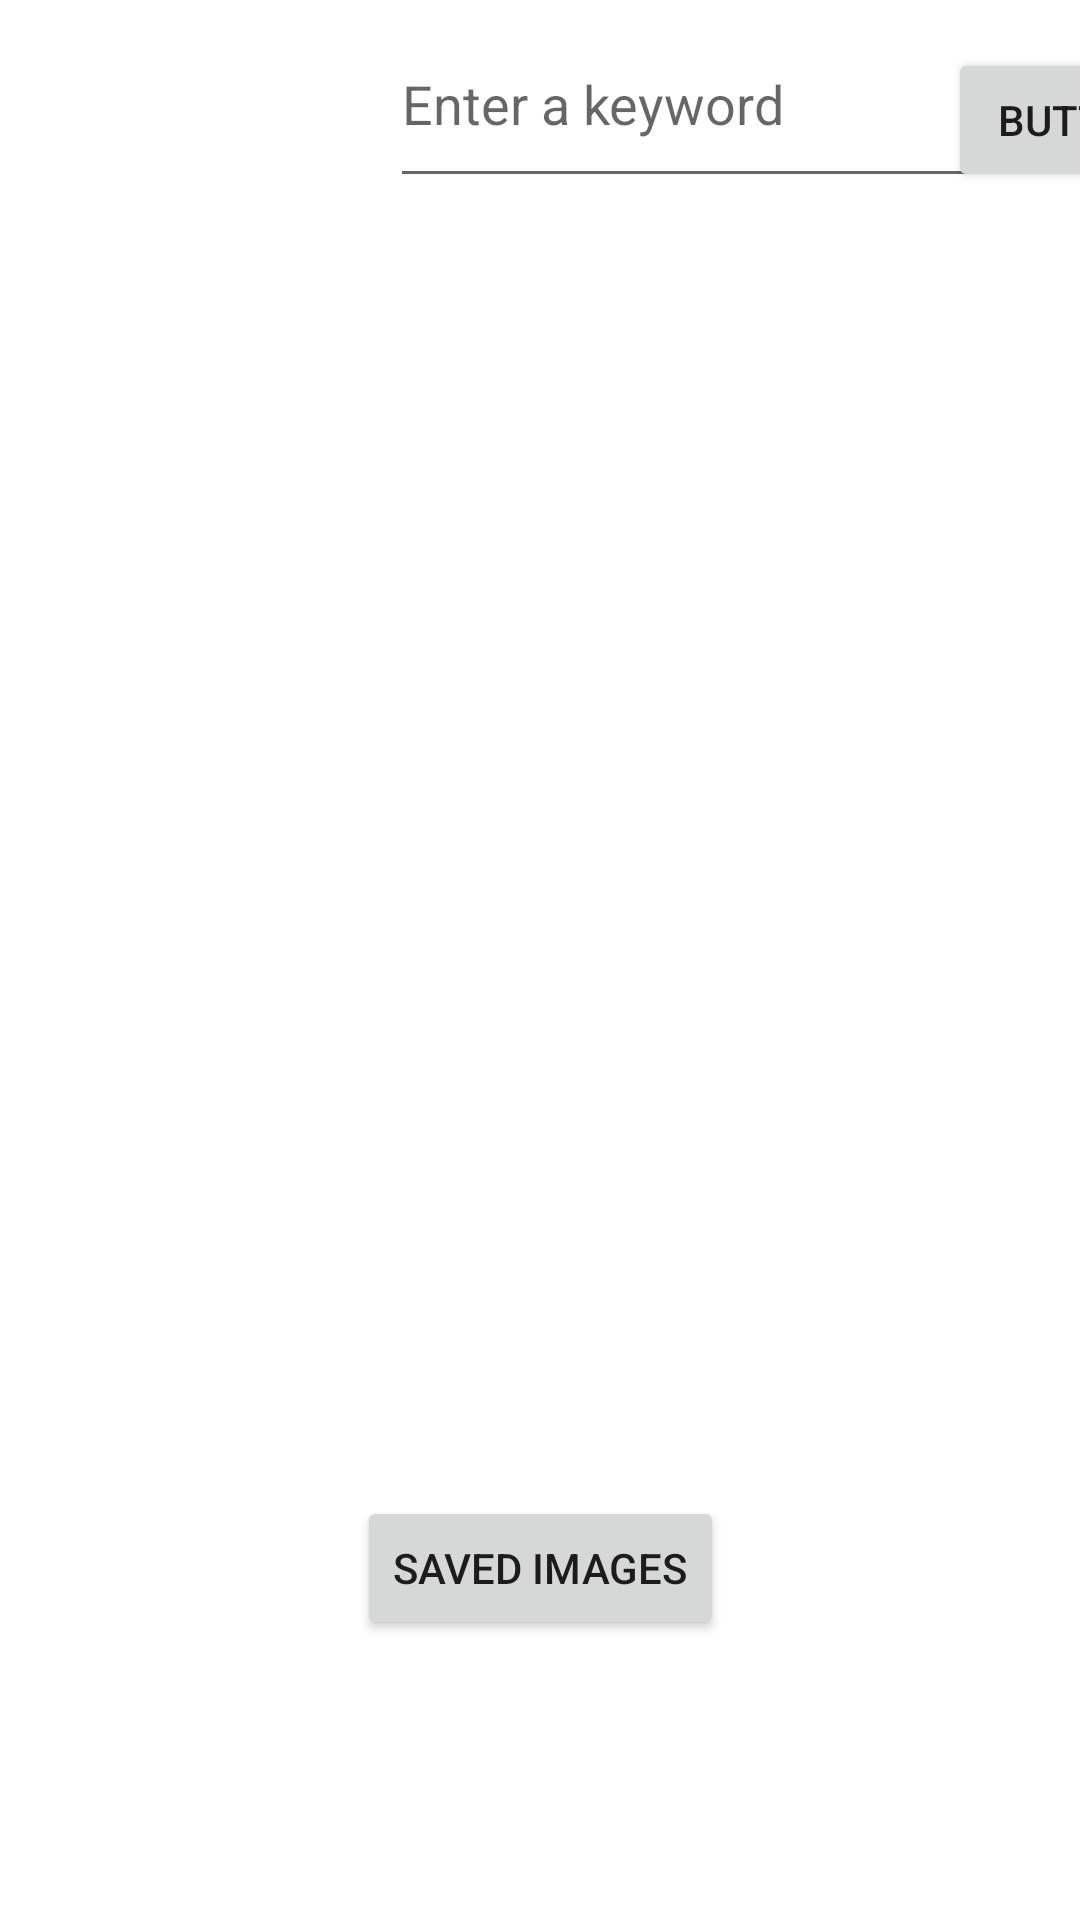

Produce the Android XML layout that renders to this screen, including the resource entries it uses.
<!-- AndroidManifest.xml: application theme Theme.Fa21_group1_project1 -->
<!-- res/layout/activity_picture_search.xml -->
<?xml version="1.0" encoding="utf-8"?>
<androidx.constraintlayout.widget.ConstraintLayout xmlns:android="http://schemas.android.com/apk/res/android"
    xmlns:app="http://schemas.android.com/apk/res-auto"
    xmlns:tools="http://schemas.android.com/tools"
    android:layout_width="match_parent"
    android:layout_height="match_parent"
    tools:context=".PictureSearch">

    <com.google.android.material.textfield.TextInputEditText
        android:id="@+id/keywordField"
        android:layout_width="230dp"
        android:layout_height="66dp"
        android:layout_marginStart="28dp"
        android:hint="Enter a keyword"
        app:layout_constraintBottom_toBottomOf="parent"
        app:layout_constraintEnd_toEndOf="parent"
        app:layout_constraintHorizontal_bias="1.0"
        app:layout_constraintStart_toStartOf="parent"
        app:layout_constraintTop_toTopOf="parent"
        app:layout_constraintVertical_bias="0.0" />

    <ImageView
        android:id="@+id/imageView2"
        android:layout_width="268dp"
        android:layout_height="355dp"
        android:layout_marginStart="75dp"
        android:layout_marginTop="50dp"
        android:layout_marginEnd="75dp"
        app:layout_constraintEnd_toEndOf="parent"
        app:layout_constraintStart_toStartOf="parent"
        app:layout_constraintTop_toTopOf="parent" />

    <androidx.recyclerview.widget.RecyclerView
        android:id="@+id/recyclerview"
        android:layout_width="361dp"
        android:layout_height="1903dp"
        app:layout_constraintTop_toBottomOf="@+id/keywordField"
        tools:layout_editor_absoluteX="1dp" />

    <Button
        android:id="@+id/searchButton"
        android:layout_width="wrap_content"
        android:layout_height="wrap_content"
        android:layout_marginTop="16dp"
        android:text="Button"
        app:layout_constraintEnd_toEndOf="parent"
        app:layout_constraintHorizontal_bias="0.389"
        app:layout_constraintStart_toEndOf="@+id/keywordField"
        app:layout_constraintTop_toTopOf="parent" />

    <Button
        android:id="@+id/btnSavedImages"
        android:layout_width="wrap_content"
        android:layout_height="wrap_content"
        android:text="Saved Images"
        app:layout_constraintBottom_toBottomOf="parent"
        app:layout_constraintEnd_toEndOf="parent"
        app:layout_constraintStart_toStartOf="parent"
        app:layout_constraintTop_toBottomOf="@+id/imageView2" />

</androidx.constraintlayout.widget.ConstraintLayout>
<!-- resources referenced by this layout -->
<resources>
  <style name="Theme.Fa21_group1_project1" parent="Theme.MaterialComponents.DayNight.DarkActionBar">
          
          <item name="colorPrimary">@color/purple_500</item>
          <item name="colorPrimaryVariant">@color/purple_700</item>
          <item name="colorOnPrimary">@color/white</item>
          
          <item name="colorSecondary">@color/teal_200</item>
          <item name="colorSecondaryVariant">@color/teal_700</item>
          <item name="colorOnSecondary">@color/black</item>
          
          <item name="android:statusBarColor" tools:targetApi="l">?attr/colorPrimaryVariant</item>
          
      </style>
  <!-- not gathered from this repository: default colours our renderer supplied (Android Studio template values) -->
  <color name="purple_500">#FF6200EE</color>
  <color name="purple_700">#FF3700B3</color>
  <color name="teal_200">#FF03DAC5</color>
  <color name="teal_700">#FF018786</color>
  <color name="black">#FF000000</color>
  <color name="white">#FFFFFFFF</color>
</resources>
